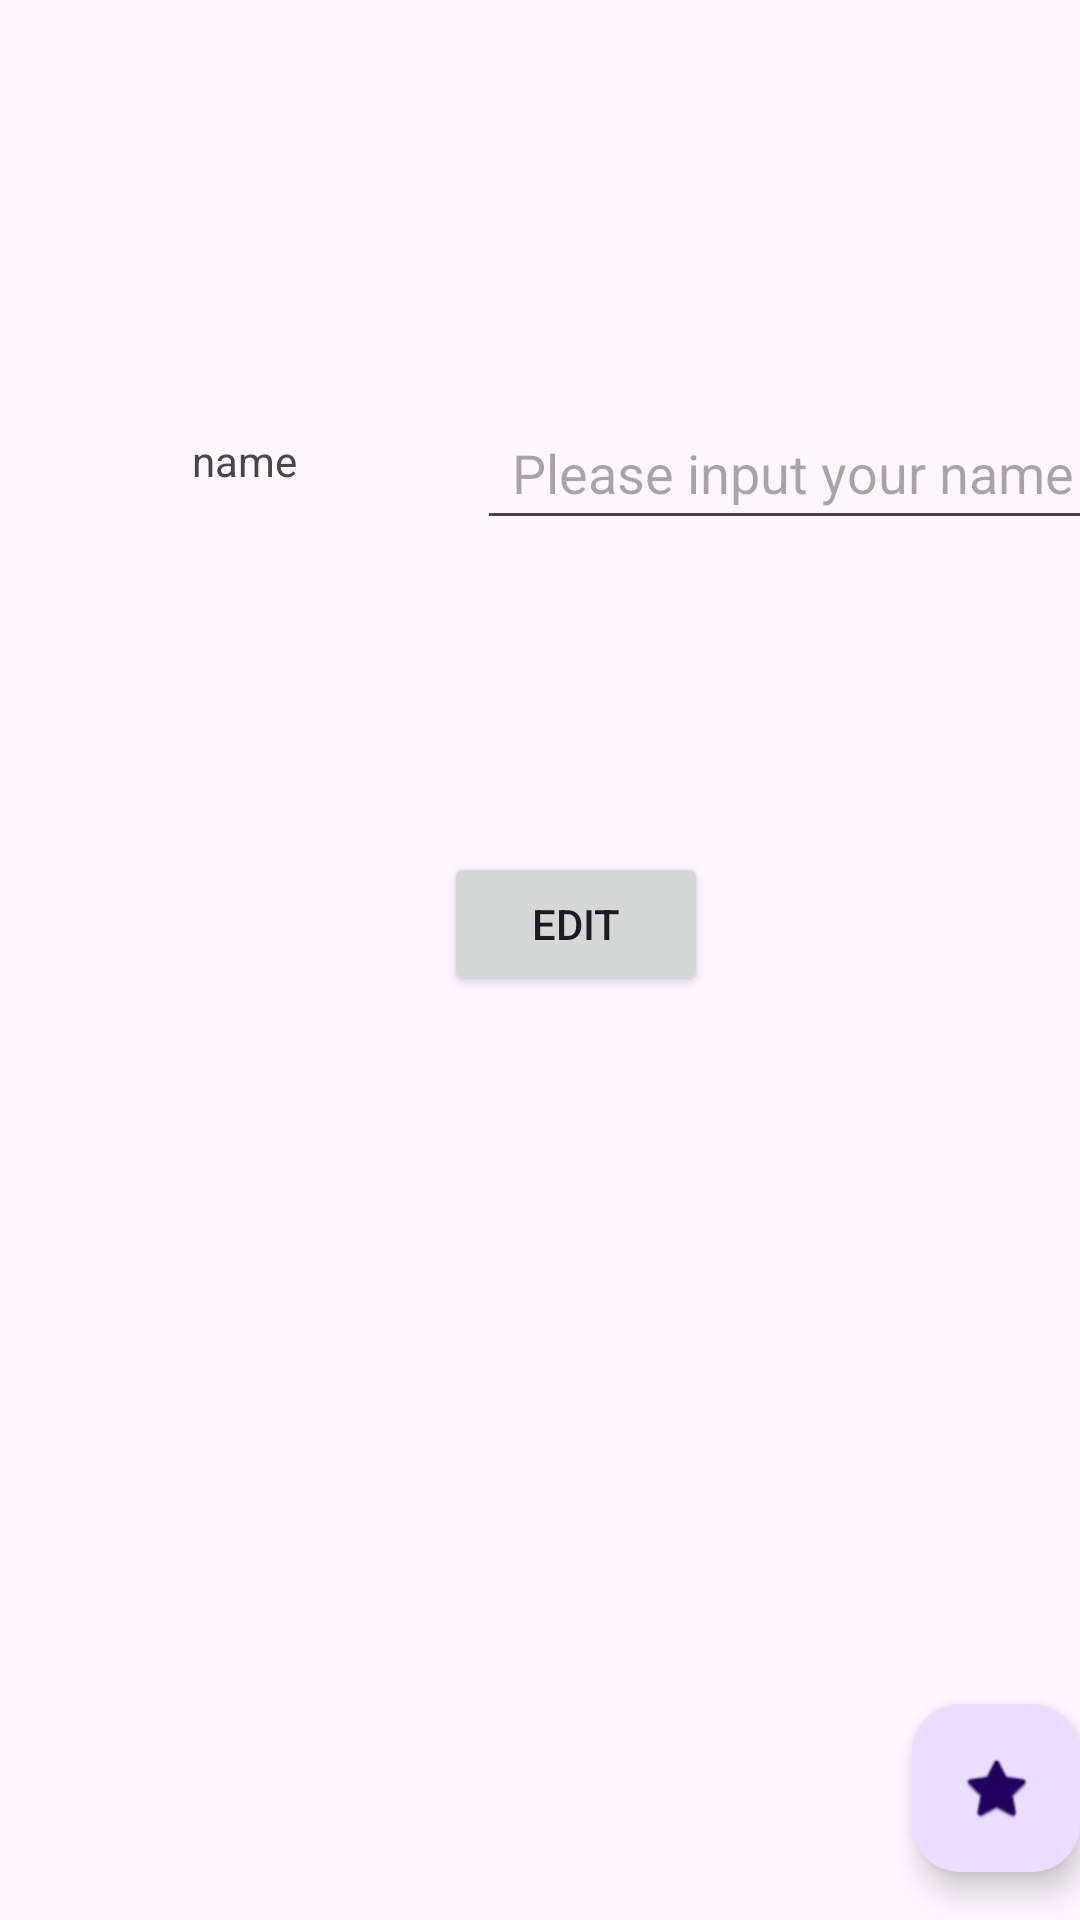

This screen was rendered from an Android layout file. Write that file and the resources it references.
<!-- AndroidManifest.xml: activity theme Theme.ActivityIntentEdit -->
<!-- res/layout/activity_main.xml -->
<?xml version="1.0" encoding="utf-8"?>
<androidx.coordinatorlayout.widget.CoordinatorLayout xmlns:android="http://schemas.android.com/apk/res/android"
    xmlns:app="http://schemas.android.com/apk/res-auto"
    xmlns:tools="http://schemas.android.com/tools"
    android:layout_width="match_parent"
    android:layout_height="match_parent"
    android:fitsSystemWindows="true"
    tools:context=".MainActivity">

    <com.google.android.material.appbar.AppBarLayout
        android:layout_width="match_parent"
        android:layout_height="wrap_content"
        android:fitsSystemWindows="true">

        <com.google.android.material.appbar.MaterialToolbar
            android:id="@+id/toolbar"
            android:layout_width="match_parent"
            android:layout_height="?attr/actionBarSize" />

    </com.google.android.material.appbar.AppBarLayout>

    <include
        android:id="@+id/contentLayout"
        layout="@layout/content_main" />

    <com.google.android.material.floatingactionbutton.FloatingActionButton
        android:id="@+id/fab"
        android:layout_width="wrap_content"
        android:layout_height="wrap_content"
        android:layout_gravity="bottom|end"
        android:layout_marginEnd="@dimen/fab_margin"
        android:layout_marginBottom="16dp"
        app:srcCompat="@android:drawable/btn_star_big_on" />

</androidx.coordinatorlayout.widget.CoordinatorLayout>
<!-- res/layout/content_main.xml (included above) -->
<?xml version="1.0" encoding="utf-8"?>
<androidx.constraintlayout.widget.ConstraintLayout xmlns:android="http://schemas.android.com/apk/res/android"
    xmlns:app="http://schemas.android.com/apk/res-auto"
    xmlns:tools="http://schemas.android.com/tools"
    android:layout_width="match_parent"
    android:layout_height="match_parent"
    app:layout_behavior="@string/appbar_scrolling_view_behavior">

    <EditText
        android:id="@+id/nameInputTextView"
        android:layout_width="wrap_content"
        android:layout_height="wrap_content"
        android:layout_marginStart="60dp"
        android:layout_marginTop="68dp"
        android:ems="10"
        android:gravity="center_horizontal|center_vertical"
        android:hint="Please input your name"
        android:inputType="textPersonName"
        android:minHeight="48dp"
        app:layout_constraintStart_toEndOf="@+id/nameInfoTextView"
        app:layout_constraintTop_toTopOf="parent" />

    <TextView
        android:id="@+id/nameInfoTextView"
        android:layout_width="wrap_content"
        android:layout_height="wrap_content"
        android:layout_marginStart="64dp"
        android:layout_marginTop="80dp"
        android:gravity="center_horizontal"
        android:text="name"
        app:layout_constraintStart_toStartOf="parent"
        app:layout_constraintTop_toTopOf="parent" />

    <Button
        android:id="@+id/editButton"
        android:layout_width="wrap_content"
        android:layout_height="wrap_content"
        android:layout_marginStart="148dp"
        android:layout_marginTop="104dp"
        android:text="Edit"
        app:layout_constraintStart_toStartOf="parent"
        app:layout_constraintTop_toBottomOf="@+id/nameInputTextView" />
</androidx.constraintlayout.widget.ConstraintLayout>
<!-- resources referenced by this layout -->
<resources>
  <style name="Theme.ActivityIntentEdit" parent="Base.Theme.ActivityIntentEdit" />
  <style name="Base.Theme.ActivityIntentEdit" parent="Theme.Material3.DayNight.NoActionBar">
          
          
      </style>
</resources>
